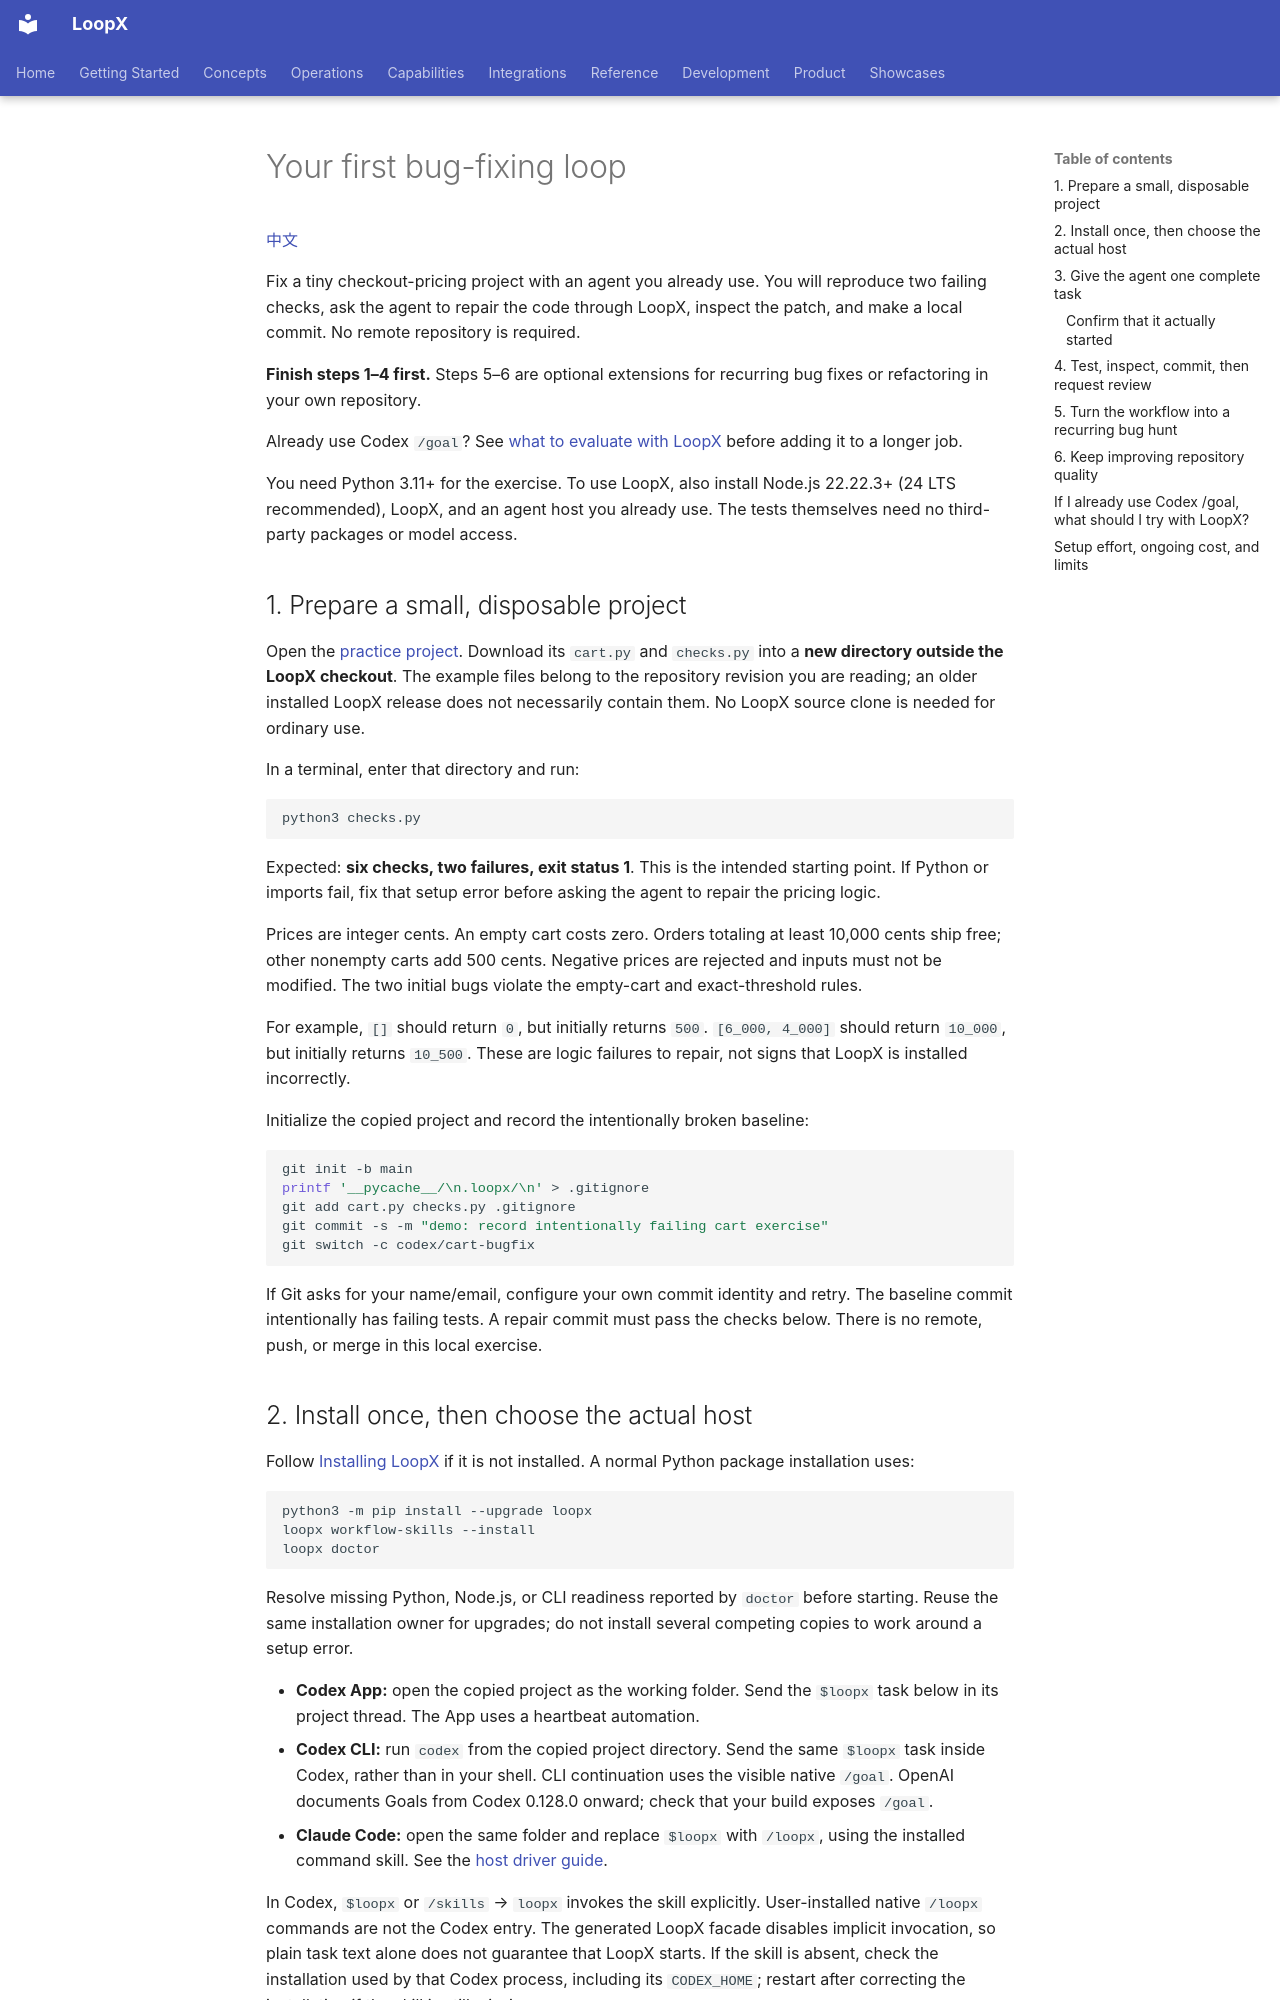

repository: loopx-project/loopx · page: guides/first-bugfix-loop/index.html · generator: mkdocs

# Your first bug-fixing loop

[中文](first-bugfix-loop.zh-CN.md)

Fix a tiny checkout-pricing project with an agent you already use. You will
reproduce two failing checks, ask the agent to repair the code through LoopX,
inspect the patch, and make a local commit. No remote repository is required.

**Finish steps 1–4 first.** Steps 5–6 are optional extensions for recurring
bug fixes or refactoring in your own repository.

Already use Codex `/goal`? See [what to evaluate with LoopX](#when-to-use-loopx)
before adding it to a longer job.

You need Python 3.11+ for the exercise. To use LoopX, also install Node.js
22.22.3+ (24 LTS recommended), LoopX, and an agent host you already use. The
tests themselves need no third-party packages or model access.

## 1. Prepare a small, disposable project

Open the [practice project](../../examples/bugfix-loop/README.md). Download its
`cart.py` and `checks.py` into a **new directory outside the LoopX checkout**.
The example files belong to the repository revision you are reading; an older
installed LoopX release does not necessarily contain them. No LoopX source
clone is needed for ordinary use.

In a terminal, enter that directory and run:

```bash
python3 checks.py
```

Expected: **six checks, two failures, exit status 1**. This is the intended
starting point. If Python or imports fail, fix that setup error before asking
the agent to repair the pricing logic.

Prices are integer cents. An empty cart costs zero. Orders totaling at least
10,000 cents ship free; other nonempty carts add 500 cents. Negative prices
are rejected and inputs must not be modified. The two initial bugs violate
the empty-cart and exact-threshold rules.

For example, `[]` should return `0`, but initially returns `500`.
`[6_000, 4_000]` should return `10_000`, but initially returns `10_500`.
These are logic failures to repair, not signs that LoopX is installed incorrectly.

Initialize the copied project and record the intentionally broken baseline:

```bash
git init -b main
printf '__pycache__/\n.loopx/\n' > .gitignore
git add cart.py checks.py .gitignore
git commit -s -m "demo: record intentionally failing cart exercise"
git switch -c codex/cart-bugfix
```

If Git asks for your name/email, configure your own commit identity and retry.
The baseline commit intentionally has failing tests. A repair commit must pass
the checks below. There is no remote, push, or merge in this local exercise.

## 2. Install once, then choose the actual host

Follow [Installing LoopX](installing-loopx.md) if it is not installed. A normal
Python package installation uses:

```bash
python3 -m pip install --upgrade loopx
loopx workflow-skills --install
loopx doctor
```

Resolve missing Python, Node.js, or CLI readiness reported by `doctor` before
starting. Reuse the same installation owner for upgrades; do not install
several competing copies to work around a setup error.

- **Codex App:** open the copied project as the working folder. Send the
  `$loopx` task below in its project thread. The App uses a heartbeat automation.
- **Codex CLI:** run `codex` from the copied project directory. Send the same
  `$loopx` task inside Codex, rather than in your shell. CLI continuation uses
  the visible native `/goal`. OpenAI documents Goals from Codex 0.128.0 onward;
  check that your build exposes `/goal`.
- **Claude Code:** open the same folder and replace `$loopx` with `/loopx`,
  using the installed command skill. See the
  [host driver guide](newcomer-command-path.md#choose-the-loop-driver).

In Codex, `$loopx` or `/skills` → `loopx` invokes the skill explicitly.
User-installed native `/loopx` commands are not the Codex entry. The generated
LoopX facade disables implicit invocation, so plain task text alone does not
guarantee that LoopX starts. If the skill is absent, check the installation
used by that Codex process, including its `CODEX_HOME`; restart after correcting
the installation if the skill is still missing.
